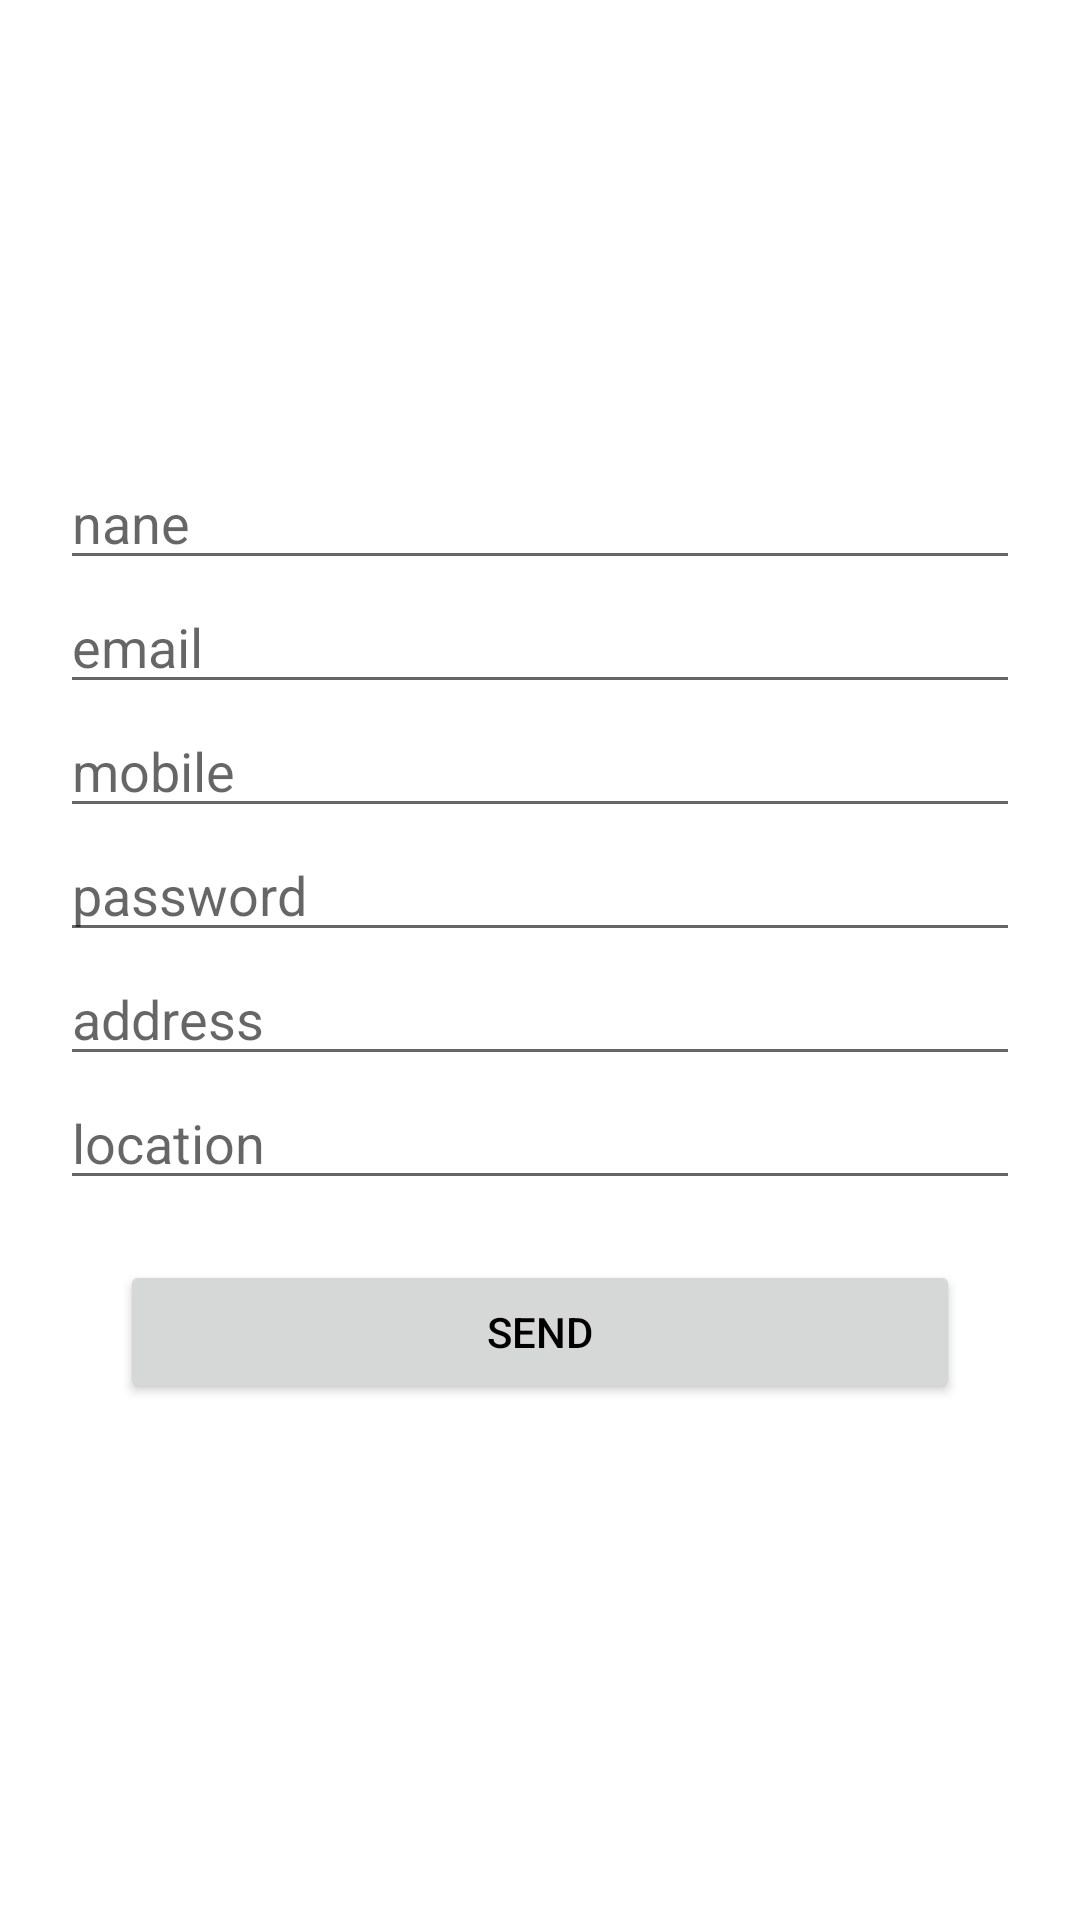

The Android layout XML behind this screen, and the referenced resources:
<!-- AndroidManifest.xml: application theme AppTheme -->
<!-- res/layout/activity_sign_uoo.xml -->
<?xml version="1.0" encoding="utf-8"?>
<LinearLayout xmlns:android="http://schemas.android.com/apk/res/android"
    xmlns:app="http://schemas.android.com/apk/res-auto"
    xmlns:tools="http://schemas.android.com/tools"
    android:layout_width="match_parent"
    android:layout_height="match_parent"
    android:gravity="center"
    android:orientation="vertical"
    android:padding="20dp"
    tools:context=".SignUpActivity">

    <EditText
        android:id="@+id/signup_name"
        android:layout_width="match_parent"
        android:layout_height="wrap_content"
        android:ems="10"
        android:hint="nane"
        android:inputType="textPersonName" />

    <EditText
        android:id="@+id/signup_email"
        android:layout_width="match_parent"
        android:layout_height="wrap_content"
        android:baselineAligned="false"
        android:ems="10"
        android:hint="email"
        android:inputType="textPersonName" />

    <EditText
        android:id="@+id/signup_mobile"
        android:layout_width="match_parent"
        android:layout_height="wrap_content"
        android:ems="10"
        android:hint="mobile"
        android:inputType="textPersonName" />

    <EditText
        android:id="@+id/signup_password"
        android:layout_width="match_parent"
        android:layout_height="wrap_content"
        android:ems="10"
        android:hint="password"
        android:inputType="textPersonName" />

    <EditText
        android:id="@+id/signup_city"
        android:layout_width="match_parent"
        android:layout_height="wrap_content"
        android:ems="10"
        android:hint="address"
        android:inputType="textPersonName" />

    <EditText
        android:id="@+id/signup_town"
        android:layout_width="match_parent"
        android:layout_height="wrap_content"
        android:ems="10"
        android:hint="location"
        android:inputType="textPersonName"
        android:secondaryProgressTint="#FF0000"/>


    <Button
        android:id="@+id/signup"
        android:layout_width="match_parent"
        android:layout_height="wrap_content"
        android:layout_margin="20dp"
        android:text="Send"
        android:textColor="#000000" />

</LinearLayout>
<!-- resources referenced by this layout -->
<resources>

</resources>
